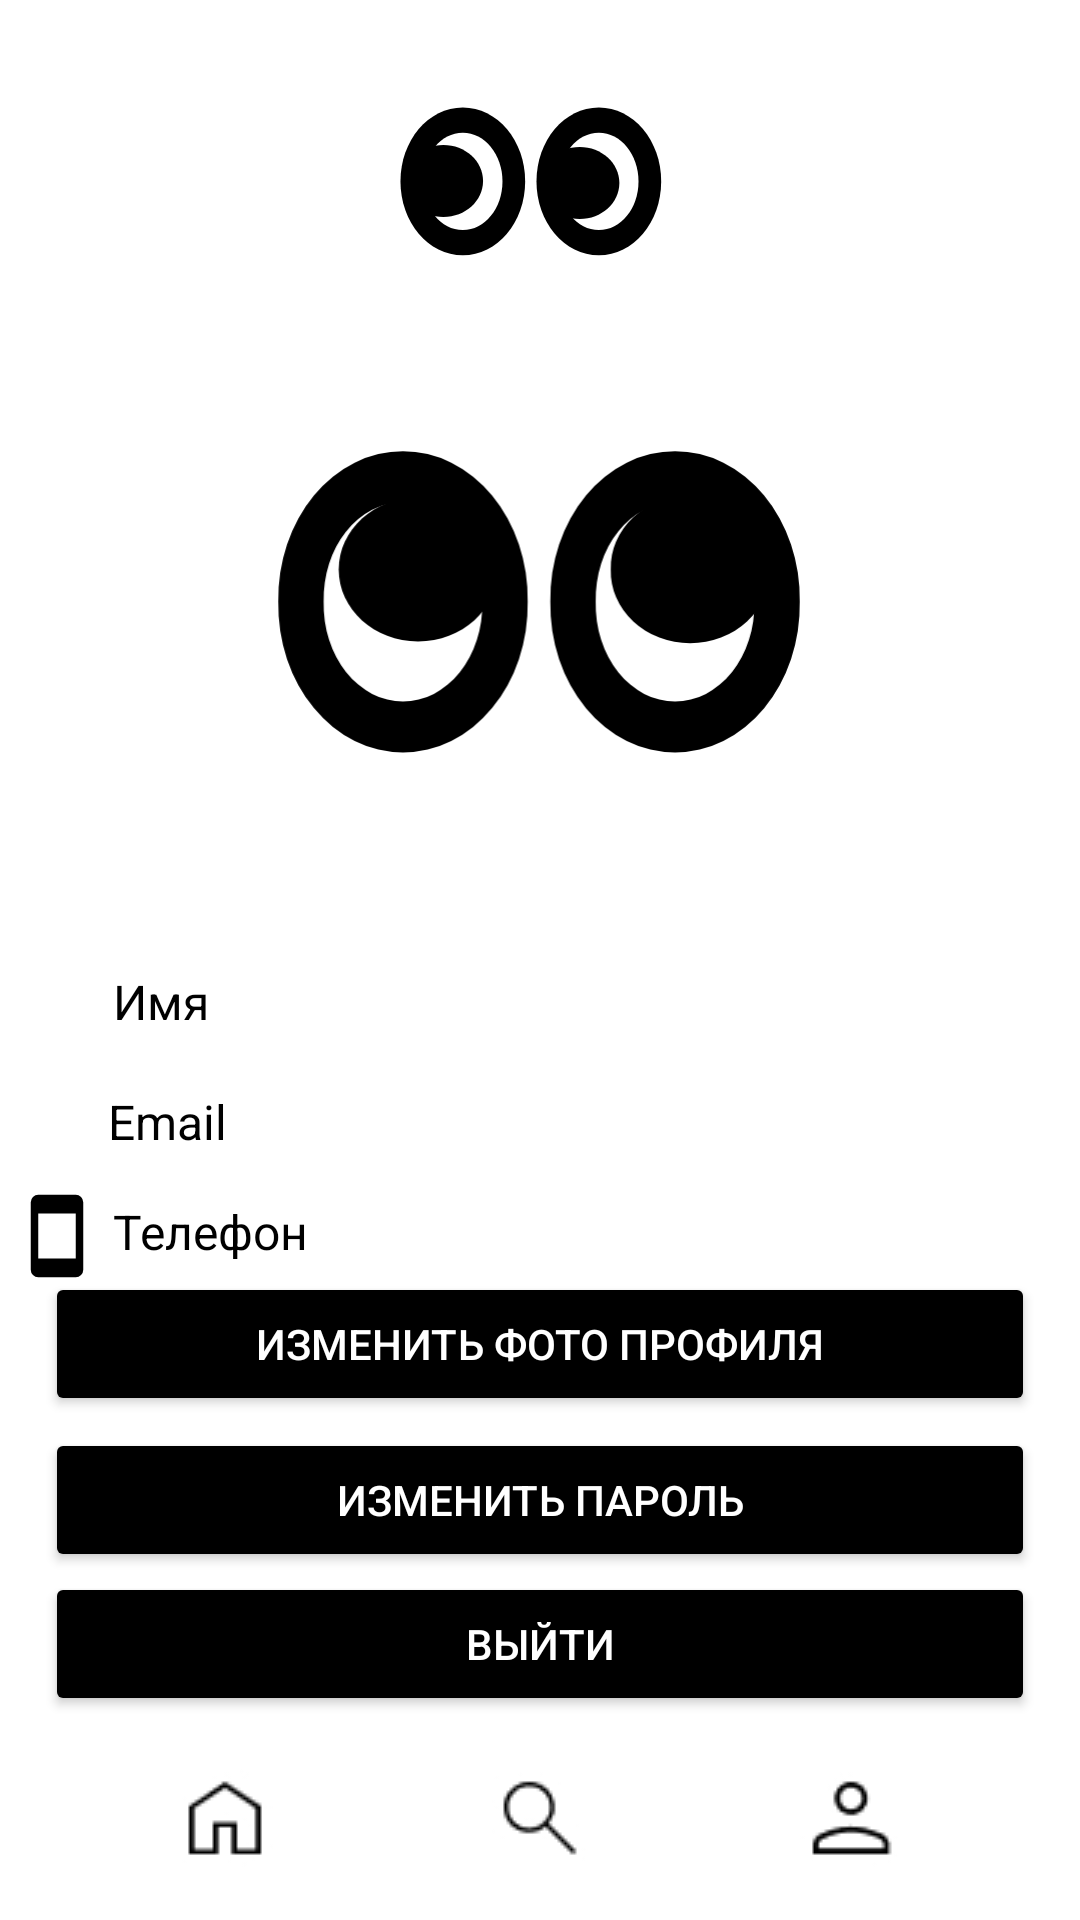

Here is an Android app screen rendered from its layout file. Give the layout XML and the strings, colors and styles it references.
<!-- AndroidManifest.xml: application theme Base.Theme.MyApplication -->
<!-- res/layout/activity_profile_information.xml -->
<?xml version="1.0" encoding="utf-8"?>
<androidx.constraintlayout.widget.ConstraintLayout xmlns:android="http://schemas.android.com/apk/res/android"
    xmlns:app="http://schemas.android.com/apk/res-auto"
    xmlns:tools="http://schemas.android.com/tools"
    android:id="@+id/main"
    android:layout_width="match_parent"
    android:layout_height="match_parent"
    tools:context=".profileInformation"
    android:background="@color/white">
    <ImageButton
        android:id="@+id/search_page_bold"
        android:layout_width="wrap_content"
        android:layout_height="wrap_content"
        android:backgroundTint="#FFFFFF"
        android:contentDescription="@string/loginregister"
        app:layout_constraintBottom_toBottomOf="parent"
        app:layout_constraintStart_toStartOf="parent"
        app:srcCompat="@drawable/searchbold" />

    <ImageButton
        android:id="@+id/home_page_notbold"
        android:layout_width="wrap_content"
        android:layout_height="wrap_content"
        android:backgroundTint="#FFFFFF"
        android:contentDescription="@string/loginregister"
        app:layout_constraintBottom_toBottomOf="parent"
        app:layout_constraintStart_toStartOf="parent"
        app:srcCompat="@drawable/homenotbold" />

    <ImageButton
        android:id="@+id/profile_page"
        android:layout_width="wrap_content"
        android:layout_height="wrap_content"
        android:backgroundTint="#FFFFFF"
        android:contentDescription="@string/loginregister"
        app:layout_constraintBottom_toBottomOf="parent"
        app:layout_constraintEnd_toEndOf="parent"
        app:srcCompat="@drawable/profile" />

    <ImageButton
        android:id="@+id/search_page_notbold"
        android:layout_width="wrap_content"
        android:layout_height="wrap_content"
        android:backgroundTint="#FFFFFF"
        android:contentDescription="@string/loginregister"
        app:layout_constraintBottom_toBottomOf="parent"
        app:layout_constraintEnd_toEndOf="parent"
        app:layout_constraintStart_toStartOf="parent"
        app:srcCompat="@drawable/search" />

    <ImageView
        android:id="@+id/imageViewProfile"
        android:layout_width="198dp"
        android:layout_height="180dp"
        android:contentDescription="@string/loginregister"
        app:layout_constraintBottom_toTopOf="@+id/search_page_notbold"
        app:layout_constraintEnd_toEndOf="parent"
        app:layout_constraintHorizontal_bias="0.497"
        app:layout_constraintStart_toStartOf="parent"
        app:layout_constraintTop_toBottomOf="@+id/imageView"
        app:layout_constraintVertical_bias="0.0"
        app:srcCompat="@drawable/grouplogo" />

    <TextView
        android:id="@+id/prInf_email"
        android:layout_width="288dp"
        android:layout_height="0dp"
        android:layout_marginTop="15dp"
        android:text="@string/email"
        android:textColor="@color/black"
        android:textSize="16sp"
        app:layout_constraintEnd_toEndOf="parent"
        app:layout_constraintStart_toStartOf="parent"
        app:layout_constraintTop_toBottomOf="@+id/prInf_name" />

    <TextView
        android:id="@+id/prInf_name"
        android:layout_width="285dp"
        android:layout_height="25dp"
        android:layout_marginTop="30dp"
        android:text="@string/name"
        android:textColor="@color/black"
        android:textSize="16sp"
        app:layout_constraintEnd_toEndOf="parent"
        app:layout_constraintStart_toStartOf="parent"
        app:layout_constraintTop_toBottomOf="@+id/imageViewProfile" />

    <TextView
        android:id="@+id/prInf_phone"
        android:layout_width="285dp"
        android:layout_height="20dp"
        android:layout_marginTop="15dp"
        android:text="@string/phone"
        android:textColor="@color/black"
        android:textSize="16sp"
        app:layout_constraintEnd_toEndOf="parent"
        app:layout_constraintStart_toStartOf="parent"
        app:layout_constraintTop_toBottomOf="@+id/prInf_email" />

    <TextView
        android:id="@+id/verifyMess"
        android:layout_width="wrap_content"
        android:layout_height="wrap_content"
        android:layout_marginBottom="10dp"
        android:text="@string/accountNotConfirmed"
        android:textColor="@color/red"
        android:textSize="18sp"
        android:visibility="invisible"
        app:layout_constraintBottom_toTopOf="@+id/verifyButton"
        app:layout_constraintEnd_toEndOf="parent"
        app:layout_constraintStart_toStartOf="parent" />

    <Button
        android:id="@+id/verifyButton"
        android:layout_width="168dp"
        android:layout_height="44dp"
        android:layout_marginBottom="8dp"
        android:backgroundTint="@color/red"
        android:text="@string/confirmProfile"
        android:textColor="@color/white"
        android:visibility="invisible"
        app:layout_constraintBottom_toTopOf="@+id/changeProfileImageButton"
        app:layout_constraintEnd_toEndOf="parent"
        app:layout_constraintHorizontal_bias="0.497"
        app:layout_constraintStart_toStartOf="parent" />

    <Button
        android:id="@+id/resetPasswordButton"
        android:layout_width="0dp"
        android:layout_height="wrap_content"
        android:layout_marginStart="15dp"
        android:layout_marginEnd="15dp"
        android:backgroundTint="@color/black"
        android:text="@string/changepassword"
        android:textColor="@color/white"
        app:iconPadding="8dp"
        app:layout_constraintBottom_toTopOf="@+id/buttonToLogout"
        app:layout_constraintEnd_toEndOf="parent"
        app:layout_constraintStart_toStartOf="parent" />

    <Button
        android:id="@+id/changeProfileImageButton"
        android:layout_width="0dp"
        android:layout_height="wrap_content"
        android:layout_marginStart="15dp"
        android:layout_marginEnd="15dp"
        android:layout_marginBottom="4dp"
        android:backgroundTint="@color/black"
        android:text="@string/changeProfilePhoto"
        android:textColor="@color/white"
        app:layout_constraintBottom_toTopOf="@+id/resetPasswordButton"
        app:layout_constraintEnd_toEndOf="parent"
        app:layout_constraintStart_toStartOf="parent" />

    <ImageView
        android:id="@+id/imageView6"
        android:layout_width="32dp"
        android:layout_height="33dp"
        android:contentDescription="@string/loginregister"
        android:layout_marginTop="4dp"
        app:layout_constraintEnd_toStartOf="@+id/prInf_email"
        app:layout_constraintStart_toStartOf="parent"
        app:layout_constraintTop_toBottomOf="@+id/imageView5"
        app:srcCompat="@drawable/ppiconemail" />

    <ImageView
        android:id="@+id/imageView5"
        android:layout_width="35dp"
        android:layout_height="32dp"
        android:layout_marginTop="27dp"
        android:contentDescription="@string/loginregister"
        app:layout_constraintEnd_toStartOf="@+id/prInf_name"
        app:layout_constraintHorizontal_bias="0.428"
        app:layout_constraintStart_toStartOf="parent"
        app:layout_constraintTop_toBottomOf="@+id/imageViewProfile"
        app:srcCompat="@drawable/ppiconprofile" />

    <ImageView
        android:id="@+id/imageView7"
        android:layout_width="31dp"
        android:layout_height="30dp"
        android:layout_marginTop="8dp"
        android:contentDescription="@string/loginregister"
        app:layout_constraintEnd_toStartOf="@+id/prInf_phone"
        app:layout_constraintStart_toStartOf="parent"
        app:layout_constraintTop_toBottomOf="@+id/imageView6"
        app:srcCompat="@drawable/ppiconphone" />

    <Button
        android:id="@+id/buttonToLogout"
        android:layout_width="0dp"
        android:layout_height="wrap_content"
        android:layout_marginStart="15dp"
        android:layout_marginEnd="15dp"
        android:backgroundTint="@color/black"
        android:onClick="logout"
        android:text="@string/logout"
        android:textColor="@color/white"
        app:layout_constraintBottom_toTopOf="@+id/search_page_notbold"
        app:layout_constraintEnd_toEndOf="parent"
        app:layout_constraintStart_toStartOf="parent" />

    <ImageView
        android:id="@+id/imageView"
        android:layout_width="wrap_content"
        android:layout_height="wrap_content"
        android:layout_marginTop="10dp"
        android:contentDescription="@string/loginregister"
        app:layout_constraintBottom_toTopOf="@+id/search_page_notbold"
        app:layout_constraintEnd_toEndOf="parent"
        app:layout_constraintHorizontal_bias="0.0"
        app:layout_constraintStart_toStartOf="parent"
        app:layout_constraintTop_toTopOf="parent"
        app:layout_constraintVertical_bias="0.0"
        app:srcCompat="@drawable/headerprofileinf" />

</androidx.constraintlayout.widget.ConstraintLayout>
<!-- resources referenced by this layout -->
<resources>
  <color name="black">#FF000000</color>
  <color name="red">#FF0000</color>
  <color name="white">#FFFFFFFF</color>
  <!-- drawable grouplogo (drawable) -->
  <vector xmlns:android="http://schemas.android.com/apk/res/android"
      android:width="111dp"
      android:height="103dp"
      android:viewportWidth="111"
      android:viewportHeight="103">
    <path
        android:pathData="M0,51.5a55.5,51.5 0,1 0,111 0a55.5,51.5 0,1 0,-111 0z"
        android:fillColor="#ffffff"/>
    <path
        android:pathData="M5.77,50.13a23.79,28.15 0,1 0,47.57 0a23.79,28.15 0,1 0,-47.57 0z"
        android:fillColor="#000000"/>
    <path
        android:pathData="M57.66,50.13a23.79,28.15 0,1 0,47.57 0a23.79,28.15 0,1 0,-47.57 0z"
        android:fillColor="#000000"/>
    <path
        android:pathData="M14.42,50.13a15.14,18.54 0,1 0,30.27 0a15.14,18.54 0,1 0,-30.27 0z"
        android:fillColor="#ffffff"/>
    <path
        android:pathData="M66.31,50.13a15.14,18.54 0,1 0,30.27 0a15.14,18.54 0,1 0,-30.27 0z"
        android:fillColor="#ffffff"/>
    <path
        android:pathData="M47.57,43.95C47.57,51.53 40.79,57.68 32.43,57.68C24.08,57.68 17.3,51.53 17.3,43.95C17.3,36.36 24.08,30.21 32.43,30.21C40.79,30.21 47.57,36.36 47.57,43.95Z"
        android:fillColor="#000000"/>
    <path
        android:pathData="M69.19,43.95a15.14,13.73 0,1 0,30.27 0a15.14,13.73 0,1 0,-30.27 0z"
        android:fillColor="#000000"/>
  </vector>
  <!-- drawable ppiconphone (drawable) -->
  <vector xmlns:android="http://schemas.android.com/apk/res/android"
      android:width="24dp"
      android:height="24dp"
      android:viewportWidth="960"
      android:viewportHeight="960">
    <path
        android:pathData="M280,920q-33,0 -56.5,-23.5T200,840v-720q0,-33 23.5,-56.5T280,40h400q33,0 56.5,23.5T760,120v720q0,33 -23.5,56.5T680,920L280,920ZM280,720h400v-480L280,240v480Z"
        android:fillColor="#000000"/>
  </vector>
  <string name="accountNotConfirmed">Аккаунт не подтвержден!</string>
  <string name="changeProfilePhoto">Изменить фото профиля</string>
  <string name="changepassword">Изменить пароль</string>
  <string name="confirmProfile">Подтвердить</string>
  <string name="email">Email</string>
  <string name="loginregister">Нет аккаунта? Зарегистрироваться здесь!</string>
  <string name="logout">Выйти</string>
  <string name="name">Имя</string>
  <string name="phone">Телефон</string>
  <style name="Base.Theme.MyApplication" parent="Theme.Material3.DayNight.NoActionBar">
          
          
  
          <item name="android:windowFullscreen">true</item>
          <item name="android:windowTranslucentStatus">true</item>
  <item name="android:windowActivityTransitions">true</item>
      </style>
</resources>
